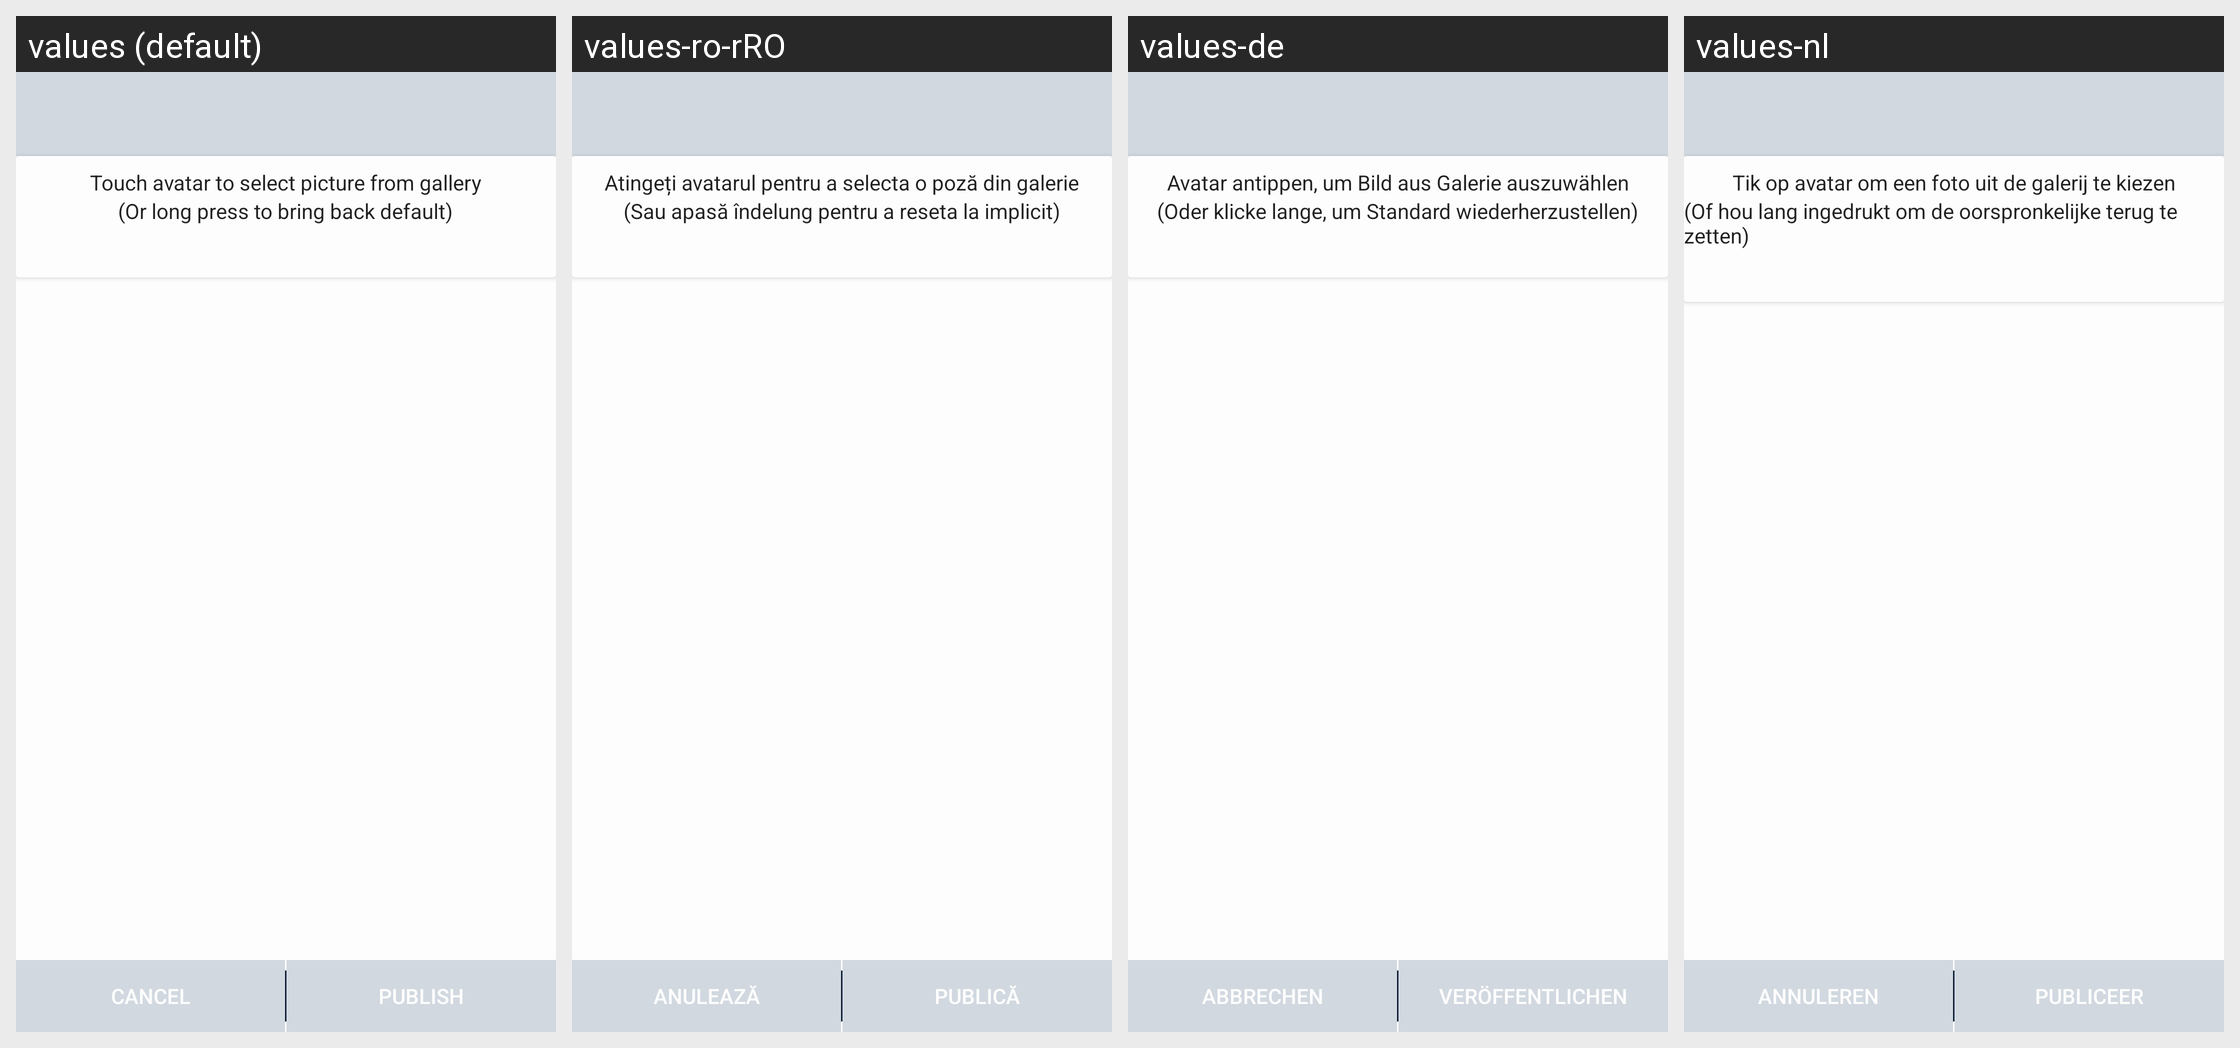

Here is an Android app screen in its default locale and in the app's own translations. Write out the translated-string differences for the strings that appear on this screen.
Android screen res/layout/activity_publish_profile_picture.xml rendered under 4 locales, left to right: values (default), values-ro-rRO, values-de, values-nl. Device: Nexus 5 (rendered at 1080×1920; each locale shown at half size, 540×960, under a caption strip naming it); theme SandTheme.
Other locales in the repository, not shown: values-ar, values-bg, values-ca, values-cs, values-el, values-es, values-eu, values-fa, values-fa-rIR, values-fr, values-gl, values-hu, values-id, values-it, values-iw, values-ja, values-ko, values-nb-rNO, values-pl, values-pt, values-pt-rBR, values-ru, values-sk, values-sr, values-sv, values-tr-rTR, values-uk, values-vi, values-zh-rCN, values-zh-rTW.
Strings drawn on this screen, with the default value and each locale's value (text and hints the layout hard-codes, and strings that could not be matched under every locale, appear in the picture but are not listed):

touch_to_choose_picture
  values: Touch avatar to select picture from gallery
  values-ro-rRO: Atingeți avatarul pentru a selecta o poză din galerie
  values-de: Avatar antippen, um Bild aus Galerie auszuwählen
  values-nl: Tik op avatar om een foto uit de galerij te kiezen

or_long_press_for_default
  values: (Or long press to bring back default)
  values-ro-rRO: (Sau apasă îndelung pentru a reseta la implicit)
  values-de: (Oder klicke lange, um Standard wiederherzustellen)
  values-nl: (Of hou lang ingedrukt om de oorspronkelijke terug te zetten)

cancel
  values: Cancel
  values-ro-rRO: Anulează
  values-de: Abbrechen
  values-nl: Annuleren

publish
  values: Publish
  values-ro-rRO: Publică
  values-de: Veröffentlichen
  values-nl: Publiceer
